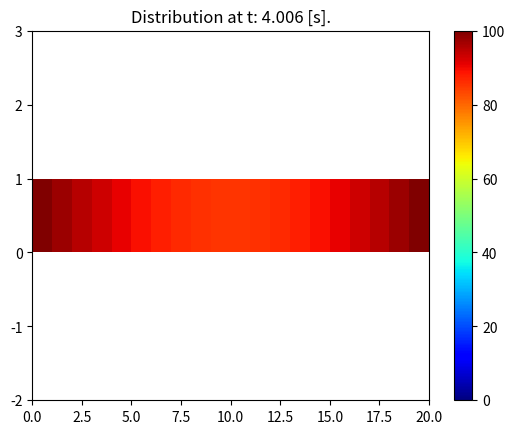

Reproduce this figure in Python.
import numpy as np
import matplotlib.pyplot as plt


# Defining our problem

a = 110
length = 50 #mm
time = 4 #seconds
nodes = 20

# Initialization 

dx = length / nodes
dt = 0.5 * dx**2 / a
t_nodes = int(time/dt)

u = np.zeros(nodes) + 20 # Plate is initially as 20 degres C

# Boundary Conditions 

u[0] = 100
u[-1] = 100


# Visualizing with a plot

fig, axis = plt.subplots()

pcm = axis.pcolormesh([u], cmap=plt.cm.jet, vmin=0, vmax=100)
plt.colorbar(pcm, ax=axis)
axis.set_ylim([-2, 3])

# Simulating

counter = 0

while counter < time :

    w = u.copy()

    for i in range(1, nodes - 1):

        u[i] = dt * a * (w[i - 1] - 2 * w[i] + w[i + 1]) / dx ** 2 + w[i]

    counter += dt

    print("t: {:.3f} [s], Average temperature: {:.2f} Celcius".format(counter, np.average(u)))

    # Updating the plot

    pcm.set_array([u])
    axis.set_title("Distribution at t: {:.3f} [s].".format(counter))
    plt.pause(0.01)


plt.show()












